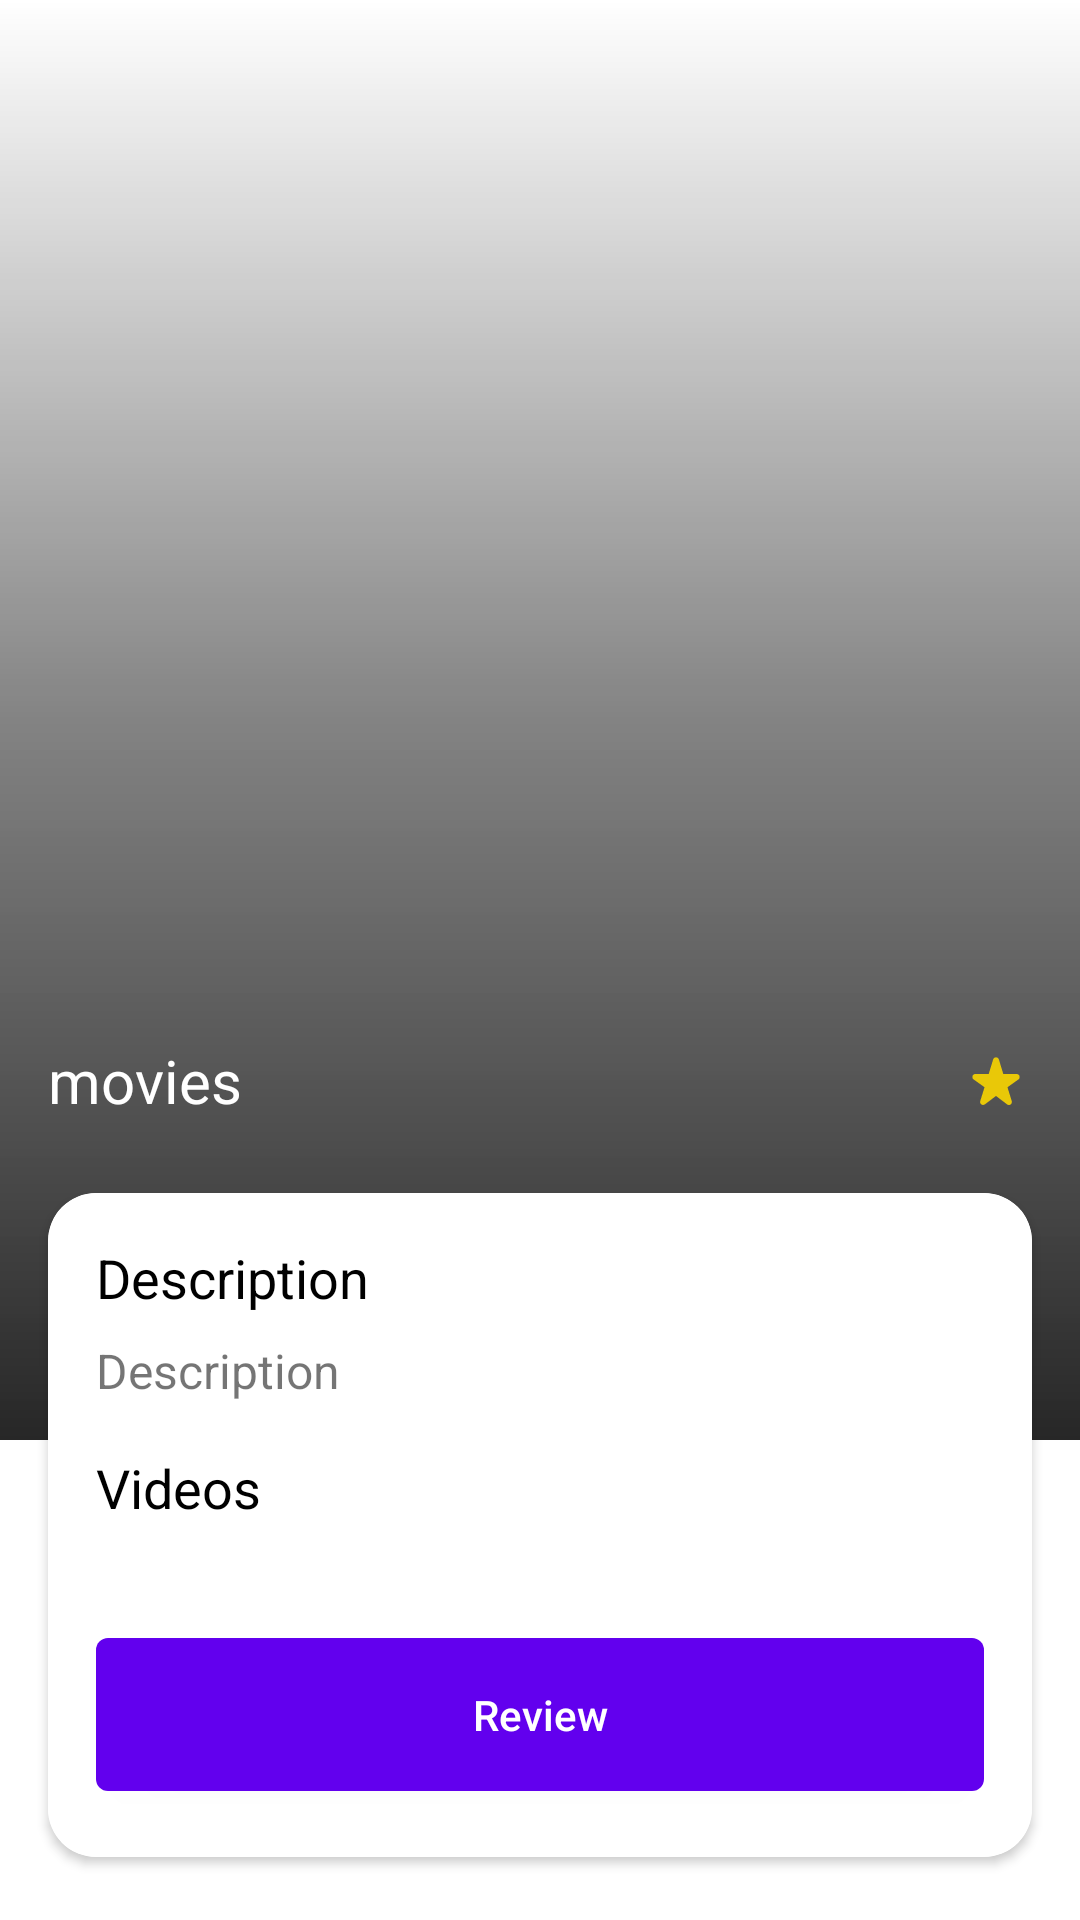

This screen was rendered from an Android layout file. Write that file and the resources it references.
<!-- AndroidManifest.xml: application theme Theme.Submission_test -->
<!-- res/layout/activity_movie_detail.xml -->
<?xml version="1.0" encoding="utf-8"?>
<androidx.core.widget.NestedScrollView xmlns:android="http://schemas.android.com/apk/res/android"
    xmlns:app="http://schemas.android.com/apk/res-auto"
    xmlns:tools="http://schemas.android.com/tools"
    android:layout_width="match_parent"
    android:layout_height="match_parent"
    android:fillViewport="true"
    tools:context=".ui.MovieDetailActivity">

    <androidx.constraintlayout.widget.ConstraintLayout
        android:layout_width="match_parent"
        android:layout_height="wrap_content">

        <ImageView
            android:id="@+id/movieIV"
            android:layout_width="0dp"
            android:layout_height="0dp"
            android:contentDescription="@string/app_name"
            android:scaleType="fitXY"
            app:layout_constraintDimensionRatio="3:4"
            app:layout_constraintEnd_toEndOf="parent"
            app:layout_constraintStart_toStartOf="parent"
            app:layout_constraintTop_toTopOf="parent" />

        <View
            android:layout_width="match_parent"
            android:layout_height="@dimen/space_0"
            android:background="@drawable/background_gradient_movie"
            app:layout_constraintBottom_toBottomOf="@+id/movieIV"
            app:layout_constraintTop_toTopOf="@+id/movieIV"
            app:layout_constraintVertical_bias="0.0"
            tools:layout_editor_absoluteX="205dp" />

        <View
            android:id="@+id/view"
            android:layout_width="match_parent"
            android:layout_height="@dimen/space_1"
            app:layout_constraintBottom_toBottomOf="@+id/movieIV"
            app:layout_constraintTop_toTopOf="@+id/movieIV" />

        <TextView
            android:id="@+id/titleTV"
            android:layout_width="0dp"
            android:layout_height="wrap_content"
            android:layout_marginStart="16dp"
            android:layout_marginEnd="16dp"
            android:ellipsize="end"
            android:maxLines="2"
            android:text="movies"
            android:textColor="@color/white"
            android:textSize="@dimen/size_20"
            app:layout_constraintBottom_toBottomOf="@+id/movieIV"
            app:layout_constraintEnd_toStartOf="@+id/rateTV"
            app:layout_constraintStart_toStartOf="parent"
            app:layout_constraintTop_toBottomOf="@+id/view"
            tools:text="Movies" />

        <TextView
            android:id="@+id/rateTV"
            android:layout_width="0dp"
            android:layout_height="wrap_content"
            android:layout_marginEnd="16dp"
            android:ellipsize="end"
            android:maxLines="1"
            android:textColor="@color/white"
            android:textSize="@dimen/size_20"
            app:drawableStartCompat="@drawable/ic_round_star_rate_24"
            app:layout_constraintBottom_toBottomOf="@+id/movieIV"
            app:layout_constraintEnd_toEndOf="parent"
            app:layout_constraintTop_toBottomOf="@+id/view"
            tools:text="3.5" />

        <com.google.android.material.card.MaterialCardView
            android:layout_width="match_parent"
            android:layout_height="0dp"
            android:layout_marginStart="16dp"
            android:layout_marginTop="24dp"
            android:layout_marginEnd="16dp"
            app:cardCornerRadius="@dimen/space_16"
            app:cardElevation="2dp"
            app:layout_constraintEnd_toEndOf="parent"
            app:layout_constraintStart_toStartOf="parent"
            app:layout_constraintTop_toBottomOf="@+id/titleTV">


            <androidx.constraintlayout.widget.ConstraintLayout
                android:layout_width="match_parent"
                android:layout_height="match_parent"
                android:background="@color/white"
                android:padding="@dimen/space_16">

                <TextView
                    android:id="@+id/descTEXT"
                    android:layout_width="0dp"
                    android:layout_height="wrap_content"
                    android:layout_marginEnd="16dp"
                    android:text="@string/description"
                    android:textColor="@color/black"
                    android:textSize="@dimen/size_18"
                    app:layout_constraintStart_toStartOf="parent"
                    app:layout_constraintTop_toTopOf="parent" />

                <TextView
                    android:id="@+id/descTV"
                    android:layout_width="0dp"
                    android:layout_height="wrap_content"
                    android:layout_marginTop="8dp"
                    android:text="@string/description"
                    android:textSize="@dimen/size_16"
                    app:layout_constraintStart_toStartOf="parent"
                    app:layout_constraintTop_toBottomOf="@+id/descTEXT"
                    tools:text="@tools:sample/lorem" />

                <TextView
                    android:id="@+id/videosTEXT"
                    android:layout_width="0dp"
                    android:layout_height="wrap_content"
                    android:layout_marginTop="16dp"
                    android:text="@string/videos"
                    android:textColor="@color/black"
                    android:textSize="@dimen/size_18"
                    app:layout_constraintStart_toStartOf="parent"
                    app:layout_constraintTop_toBottomOf="@id/descTV" />

                <androidx.recyclerview.widget.RecyclerView
                    android:id="@+id/videoRV"
                    android:layout_width="match_parent"
                    android:layout_height="wrap_content"
                    android:layout_marginTop="@dimen/space_8"
                    android:orientation="horizontal"
                    app:layoutManager="androidx.recyclerview.widget.LinearLayoutManager"
                    app:layout_constraintTop_toBottomOf="@id/videosTEXT"
                    tools:itemCount="4"
                    tools:listitem="@layout/item_list_videos" />

                <com.google.android.material.button.MaterialButton
                    android:id="@+id/reviewMB"
                    android:layout_width="match_parent"
                    android:layout_height="wrap_content"
                    android:layout_marginTop="24dp"
                    android:letterSpacing="0"
                    android:paddingVertical="@dimen/space_16"
                    android:text="@string/review"
                    android:textAllCaps="false"
                    app:layout_constraintTop_toBottomOf="@+id/videoRV"
                    tools:layout_editor_absoluteX="16dp" />


            </androidx.constraintlayout.widget.ConstraintLayout>

        </com.google.android.material.card.MaterialCardView>


    </androidx.constraintlayout.widget.ConstraintLayout>

</androidx.core.widget.NestedScrollView>
<!-- res/layout/item_list_videos.xml (included above) -->
<?xml version="1.0" encoding="utf-8"?>
<com.google.android.material.card.MaterialCardView xmlns:android="http://schemas.android.com/apk/res/android"
    xmlns:app="http://schemas.android.com/apk/res-auto"
    android:layout_width="wrap_content"
    android:layout_height="wrap_content"
    xmlns:tools="http://schemas.android.com/tools"
    android:layout_margin="@dimen/space_8"
    app:cardCornerRadius="@dimen/space_8"
    app:cardElevation="@dimen/space_0">

    <androidx.constraintlayout.widget.ConstraintLayout
        android:layout_width="match_parent"
        android:layout_height="wrap_content">


        <ImageView
            android:id="@+id/videoIV"
            android:layout_width="@dimen/space_120"
            android:layout_height="@dimen/space_80"
            android:contentDescription="@string/todo"
            android:scaleType="fitXY"
            tools:src="@drawable/no_image"
            app:layout_constraintEnd_toEndOf="parent"
            app:layout_constraintStart_toStartOf="parent"
            app:layout_constraintTop_toTopOf="parent" />

        <ImageView
            android:layout_width="wrap_content"
            android:layout_height="wrap_content"
            android:contentDescription="@string/todo"
            android:src="@drawable/ic_baseline_play_circle_24"
            app:layout_constraintBottom_toBottomOf="@+id/videoIV"
            app:layout_constraintEnd_toEndOf="parent"
            app:layout_constraintStart_toStartOf="parent"
            app:layout_constraintTop_toTopOf="parent" />

    </androidx.constraintlayout.widget.ConstraintLayout>

</com.google.android.material.card.MaterialCardView>
<!-- resources referenced by this layout -->
<resources>
  <dimen name="size_16">16sp</dimen>
  <dimen name="size_18">18sp</dimen>
  <dimen name="size_20">20sp</dimen>
  <dimen name="space_0">0dp</dimen>
  <dimen name="space_1">1dp</dimen>
  <dimen name="space_120">120dp</dimen>
  <dimen name="space_16">16dp</dimen>
  <dimen name="space_8">8dp</dimen>
  <dimen name="space_80">80dp</dimen>
  <!-- drawable background_gradient_movie (drawable) -->
  <?xml version="1.0" encoding="utf-8"?>
  <shape xmlns:android="http://schemas.android.com/apk/res/android"
      android:thickness="0dp"
      android:shape="rectangle">
  
      <gradient
          android:startColor="#D8000000"
          android:centerColor="#85111111"
          android:endColor="#00222222"
          android:angle="90"/>
  
  </shape>
  <!-- drawable ic_baseline_play_circle_24 (drawable) -->
  <vector xmlns:android="http://schemas.android.com/apk/res/android"
      android:width="24dp"
      android:height="24dp"
      android:viewportWidth="24"
      android:viewportHeight="24">
      <path
          android:fillColor="#E6FFFFFF"
          android:pathData="M12,2C6.48,2 2,6.48 2,12s4.48,10 10,10s10,-4.48 10,-10S17.52,2 12,2zM9.5,16.5v-9l7,4.5L9.5,16.5z" />
  </vector>
  <!-- drawable ic_round_star_rate_24 (drawable) -->
  <vector android:height="24dp" android:tint="#E9C808"
      android:viewportHeight="24" android:viewportWidth="24"
      android:width="24dp" xmlns:android="http://schemas.android.com/apk/res/android">
      <path android:fillColor="@android:color/white" android:pathData="M14.43,10l-1.47,-4.84c-0.29,-0.95 -1.63,-0.95 -1.91,0L9.57,10H5.12c-0.97,0 -1.37,1.25 -0.58,1.81l3.64,2.6l-1.43,4.61c-0.29,0.93 0.79,1.68 1.56,1.09L12,17.31l3.69,2.81c0.77,0.59 1.85,-0.16 1.56,-1.09l-1.43,-4.61l3.64,-2.6c0.79,-0.57 0.39,-1.81 -0.58,-1.81H14.43z"/>
  </vector>
  <string name="app_name">Movies</string>
  <string name="description">Description</string>
  <string name="review">Review</string>
  <string name="todo">TODO</string>
  <string name="videos">Videos</string>
  <style name="Theme.Submission_test" parent="Theme.MaterialComponents.DayNight.NoActionBar">
          
          <item name="colorPrimary">@color/purple_500</item>
          <item name="colorPrimaryVariant">@color/purple_700</item>
          <item name="colorOnPrimary">@color/white</item>
          
          <item name="colorSecondary">@color/teal_200</item>
          <item name="colorSecondaryVariant">@color/teal_700</item>
          <item name="colorOnSecondary">@color/black</item>
          
          <item name="android:statusBarColor" tools:targetApi="l">?attr/colorPrimaryVariant</item>
          
      </style>
  <!-- not gathered from this repository: default colours our renderer supplied (Android Studio template values) -->
  <color name="purple_500">#FF6200EE</color>
  <color name="purple_700">#FF3700B3</color>
  <color name="teal_200">#FF03DAC5</color>
  <color name="teal_700">#FF018786</color>
  <color name="black">#FF000000</color>
  <color name="white">#FFFFFFFF</color>
</resources>
